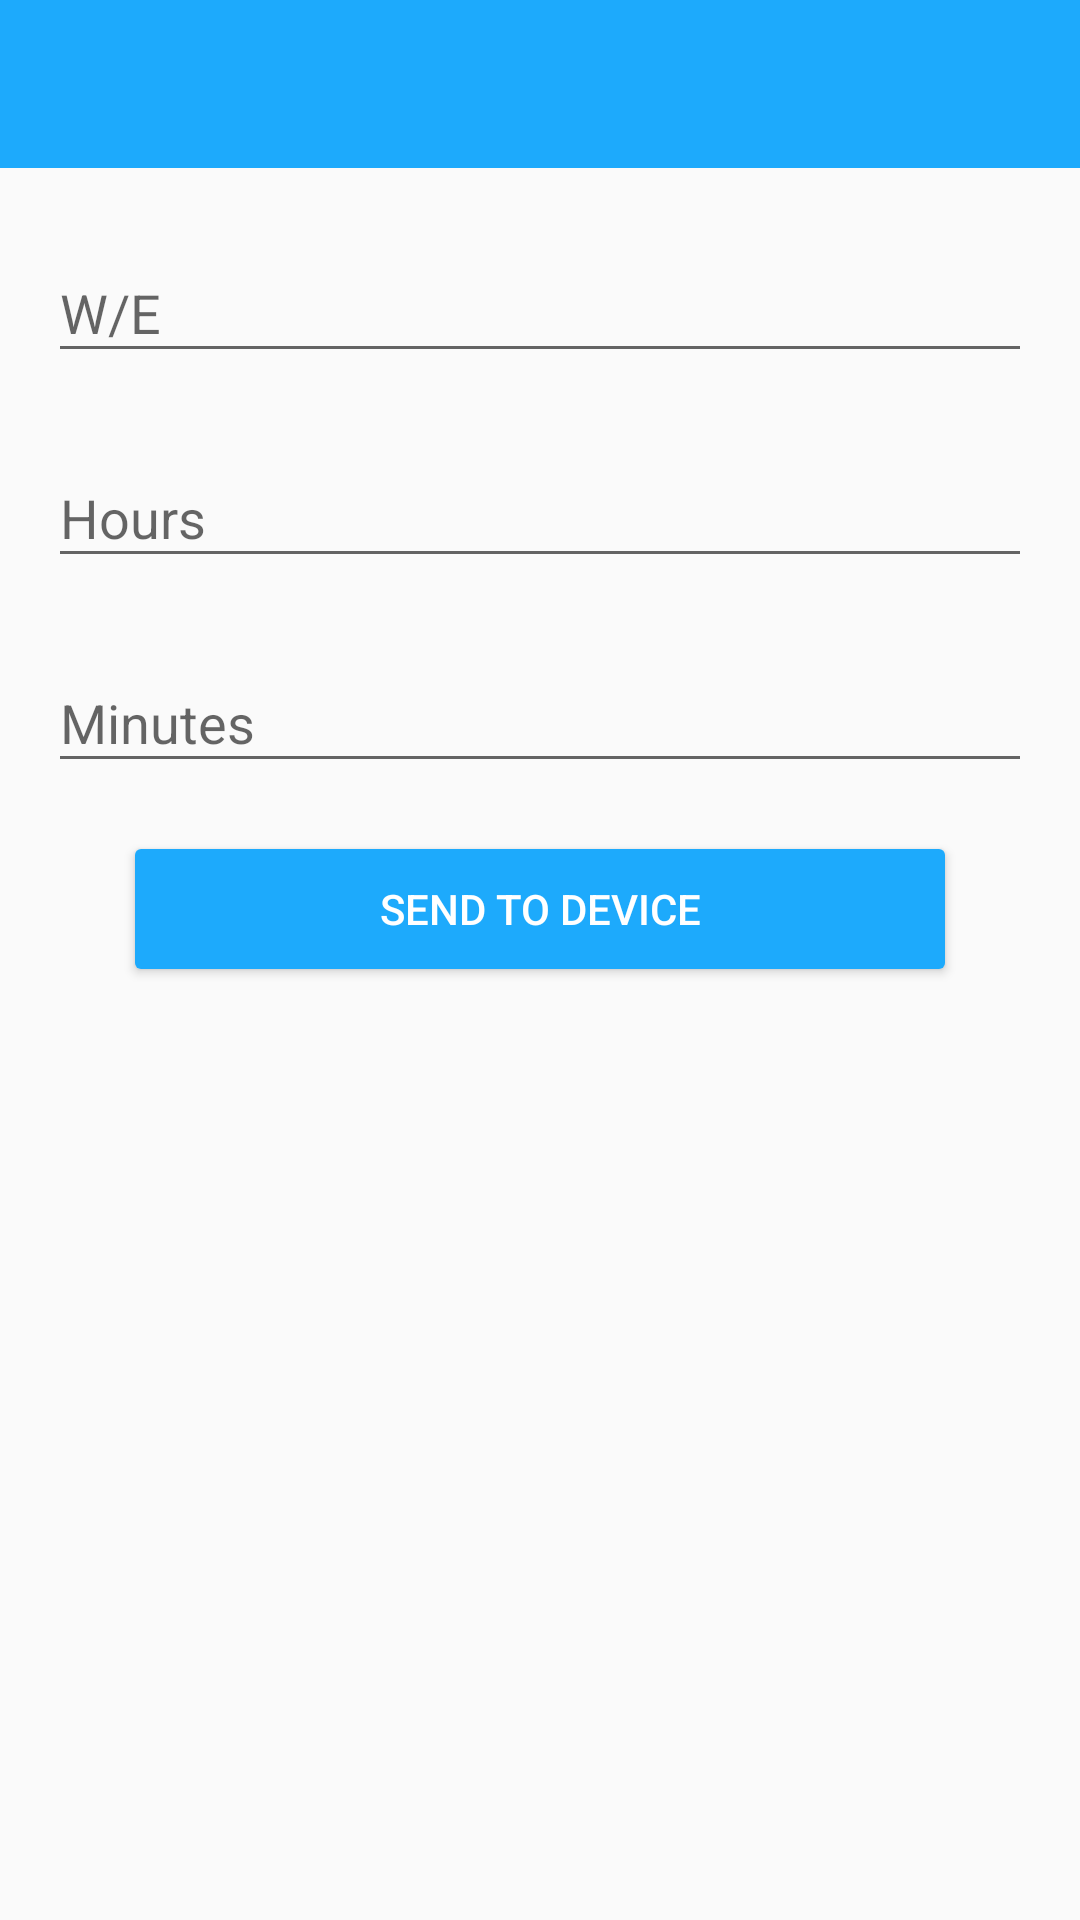

Here is an Android app screen rendered from its layout file. Give the layout XML and the strings, colors and styles it references.
<!-- AndroidManifest.xml: application theme AppNoActionBarTheme -->
<!-- res/layout/activity_timezone_functionality.xml -->
<?xml version="1.0" encoding="utf-8"?>
<LinearLayout xmlns:android="http://schemas.android.com/apk/res/android"
    xmlns:tools="http://schemas.android.com/tools"
    android:orientation="vertical"
    android:layout_width="match_parent"
    android:layout_height="match_parent">

    <include
        android:id="@+id/toolbar"
        layout="@layout/toolbar"/>

    <android.support.design.widget.TextInputLayout
        android:id="@+id/tilWe"
        android:layout_width="match_parent"
        android:layout_height="wrap_content"
        android:layout_marginTop="@dimen/content_margin_large"
        android:layout_marginStart="@dimen/content_margin_large"
        android:layout_marginEnd="@dimen/content_margin_large">

        <EditText
            android:id="@+id/etWe"
            android:layout_width="match_parent"
            android:layout_height="wrap_content"
            android:hint="@string/we"/>
    </android.support.design.widget.TextInputLayout>

     <android.support.design.widget.TextInputLayout
        android:id="@+id/tilHours"
        android:layout_width="match_parent"
        android:layout_height="wrap_content"
        android:layout_marginTop="@dimen/content_margin_large"
        android:layout_marginStart="@dimen/content_margin_large"
        android:layout_marginEnd="@dimen/content_margin_large">

        <EditText
            android:id="@+id/etHours"
            android:layout_width="match_parent"
            android:layout_height="wrap_content"
            android:inputType="number"
            android:hint="@string/hours"/>
    </android.support.design.widget.TextInputLayout>

     <android.support.design.widget.TextInputLayout
        android:id="@+id/tilMinutes"
        android:layout_width="match_parent"
        android:layout_height="wrap_content"
        android:layout_marginTop="@dimen/content_margin_large"
        android:layout_marginStart="@dimen/content_margin_large"
        android:layout_marginEnd="@dimen/content_margin_large">

        <EditText
            android:id="@+id/etMinutes"
            android:layout_width="match_parent"
            android:layout_height="wrap_content"
            android:inputType="number"
            android:hint="@string/minutes"/>
    </android.support.design.widget.TextInputLayout>

    <Button
        android:id="@+id/btnSend"
        style="@style/Button"
        android:layout_gravity="center"
        android:layout_marginTop="22dp"
        android:layout_marginStart="@dimen/content_margin_large"
        android:layout_marginEnd="@dimen/content_margin_large"
        android:textColor="@color/white"
        android:text="@string/send_to_device"/>
</LinearLayout>
<!-- res/layout/toolbar.xml (included above) -->
<?xml version="1.0" encoding="utf-8"?>
<android.support.v7.widget.Toolbar
    xmlns:android="http://schemas.android.com/apk/res/android"
    xmlns:app="http://schemas.android.com/apk/res-auto"
    android:id="@+id/toolbar"
    android:layout_width="match_parent"
    android:layout_height="?attr/actionBarSize"
    android:background="@color/colorPrimary"
    app:theme="@style/ToolbarStyle"
    app:titleTextAppearance="@style/AppTheme.Toolbar.Title"/>
<!-- resources referenced by this layout -->
<resources>
  <color name="colorPrimary">#FF1DAAFC</color>
  <color name="white">#ffffff</color>
  <dimen name="content_margin_large">16dp</dimen>
  <string name="hours">Hours</string>
  <string name="minutes">Minutes</string>
  <string name="send_to_device">Send To device</string>
  <string name="we">W/E</string>
  <style name="AppTheme.Toolbar.Title" parent="TextAppearance.Widget.AppCompat.Toolbar.Title">
          <item name="android:textColor">@color/white</item>
      </style>
  <style name="Button">
          <item name="android:layout_width">270dp</item>
          <item name="android:layout_height">40dp</item>
          <item name="android:textColor">@color/white</item>
          <item name="android:background">@drawable/shape_blue_button_background</item>
      </style>
  <style name="ToolbarStyle" parent="@style/ThemeOverlay.AppCompat.ActionBar">
          <item name="colorControlNormal">@color/white</item>
          <item name="android:textColor">@color/white</item>
      </style>
  <style name="AppNoActionBarTheme" parent="Theme.AppCompat.Light.NoActionBar">
          <item name="colorPrimary">@color/colorPrimary</item>
          <item name="colorPrimaryDark">@color/colorPrimaryDark</item>
          <item name="colorAccent">@color/colorAccent</item>
      </style>
  <!-- drawable shape_blue_button_background (drawable) -->
  <?xml version="1.0" encoding="utf-8"?>
  <shape xmlns:android="http://schemas.android.com/apk/res/android"
      android:shape="rectangle">
      <corners android:radius="2dp"/>
      <solid android:color="#FF1DAAFC"/>
  </shape>
  <color name="colorPrimaryDark">#FF1381C9</color>
  <color name="colorAccent">#FF1381C9</color>
</resources>
